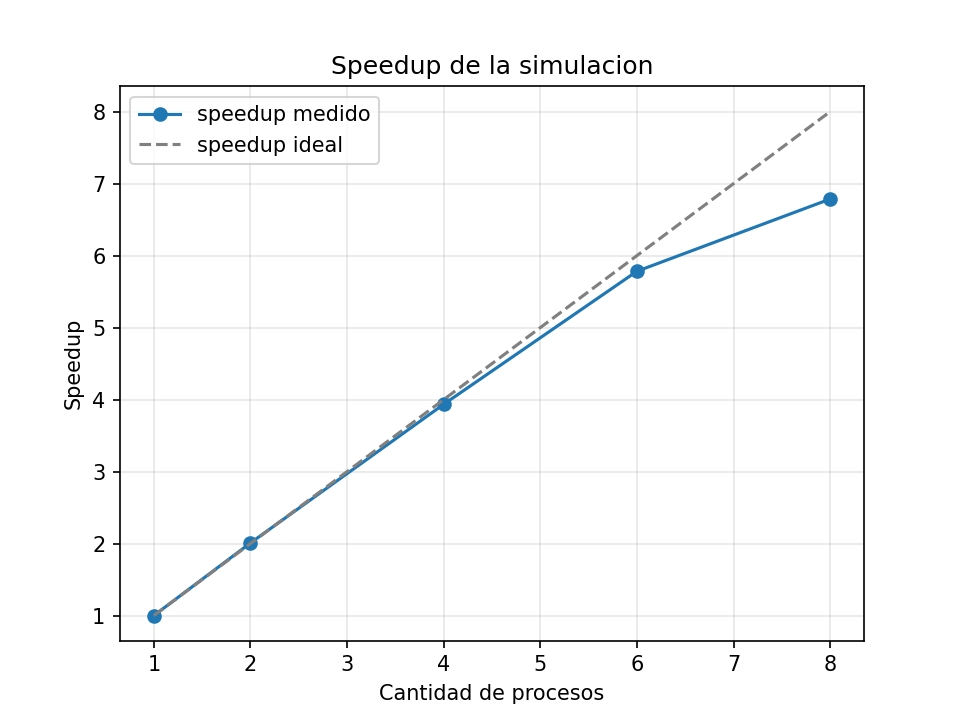

The table this chart was drawn from, first rows:
tipo, k, grupos, procesos, p_simulada, p_teorica, tiempo
csv, 23, 2000000, 1, 0.507, 0.5073, 1.325
csv, 23, 2000000, 2, 0.5068, 0.5073, 0.660
csv, 23, 2000000, 4, 0.5078, 0.5073, 0.328
csv, 23, 2000000, 6, 0.5076, 0.5073, 0.230
csv, 23, 2000000, 8, 0.5078, 0.5073, 0.193
csv, 23, 2000000, 1, 0.507, 0.5073, 1.330
csv, 23, 2000000, 2, 0.5068, 0.5073, 0.662
csv, 23, 2000000, 4, 0.5078, 0.5073, 0.355
csv, 23, 2000000, 6, 0.5076, 0.5073, 0.240
csv, 23, 2000000, 8, 0.5078, 0.5073, 0.211
csv, 23, 2000000, 1, 0.507, 0.5073, 1.343
csv, 23, 2000000, 2, 0.5068, 0.5073, 0.673
csv, 23, 2000000, 4, 0.5078, 0.5073, 0.338
csv, 23, 2000000, 6, 0.5076, 0.5073, 0.227
csv, 23, 2000000, 8, 0.5078, 0.5073, 0.196
